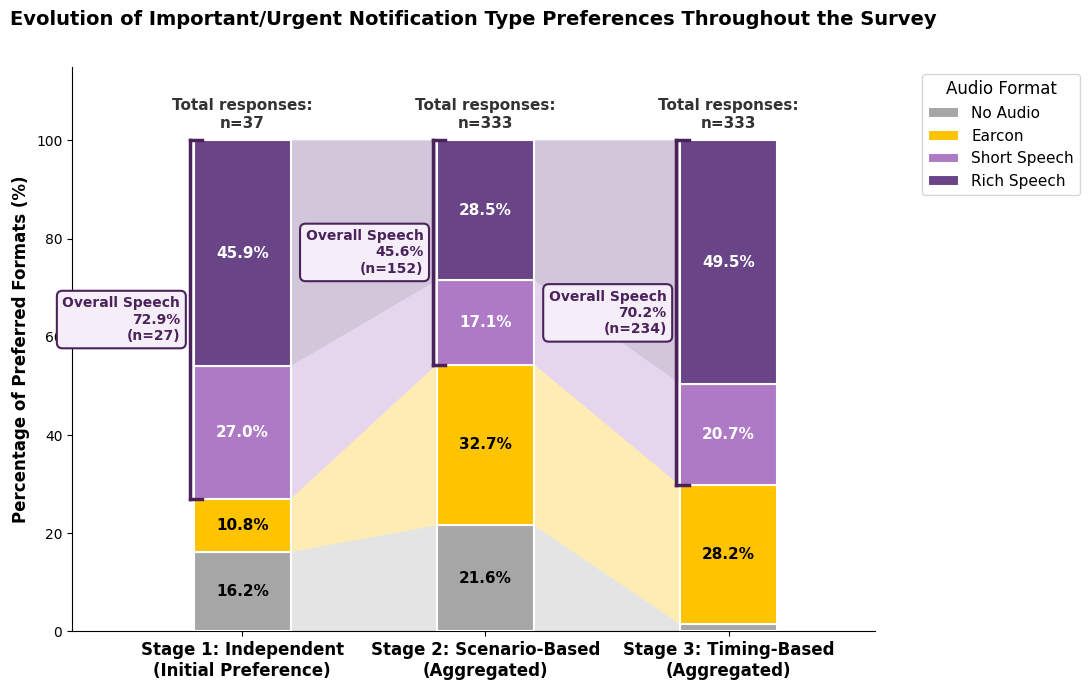

Recreate this plot in Python.
import matplotlib.pyplot as plt
import os
import numpy as np
from matplotlib.patches import Polygon

# ==========================================
# CONFIGURATION
# ==========================================
OUTPUT_DIR = "furtherPlots32"

# Explicitly tell Matplotlib to use the sans-serif list for all text by default
plt.rcParams['font.family'] = 'sans-serif'
plt.rcParams['font.sans-serif'] = ['Arial', 'Segoe UI Emoji', 'Tahoma', 'DejaVu Sans']

# Format Colors matching previous visualizations
FORMAT_COLORS = {
    'No Audio': '#A6A6A6',      # Grey
    'Earcon': '#FFC300',        # Yellow
    'Short Speech': '#AF7AC5',  # Light Purple
    'Rich Speech': '#694487'    # Dark Purple
}

FORMAT_ORDER = ['No Audio', 'Earcon', 'Short Speech', 'Rich Speech']

STAGES_ORDER = [
    'Stage 1: Independent\n(Initial Preference)', 
    'Stage 2: Scenario-Based\n(Aggregated)', 
    'Stage 3: Timing-Based\n(Aggregated)'
]

# Hardcoded data based on your provided stats
SURVEY_DATA = {
    'Stage 1: Independent\n(Initial Preference)': {
        'Rich Speech': 17,
        'Short Speech': 10,
        'No Audio': 6,
        'Earcon': 4
    },
    'Stage 2: Scenario-Based\n(Aggregated)': {
        'Earcon': 109,
        'Rich Speech': 95,
        'No Audio': 72,
        'Short Speech': 57
    },
    'Stage 3: Timing-Based\n(Aggregated)': {
        'Rich Speech': 165,
        'Earcon': 94,
        'Short Speech': 69,
        'No Audio': 5
    }
}

def plot_development_flow(data, title, filename):
    """Creates a 100% stacked bar chart showing the flow of preference over stages."""
    fig, ax = plt.subplots(figsize=(11, 7)) # Slightly wider to accommodate side labels
    
    num_stages = len(STAGES_ORDER)
    
    # Pre-calculate percentage values and bottom positions for the stacked bars
    values_matrix = np.zeros((len(FORMAT_ORDER), num_stages))
    bottoms_matrix = np.zeros((len(FORMAT_ORDER), num_stages))
    current_bottom = np.zeros(num_stages)
    
    column_totals = []
    
    for j, stage in enumerate(STAGES_ORDER):
        total_for_stage = sum(data[stage].values())
        column_totals.append(total_for_stage)
        
        for i, fmt in enumerate(FORMAT_ORDER):
            # Calculate percentages precisely
            pct = (data[stage][fmt] / total_for_stage * 100) if total_for_stage > 0 else 0
            values_matrix[i, j] = pct
            bottoms_matrix[i, j] = current_bottom[j]
            current_bottom[j] += pct

    bar_width = 0.4
    x_positions = np.arange(num_stages)
    
    # 1. Draw the connecting ribbons FIRST (so they sit behind the crisp bar borders)
    for i, fmt in enumerate(FORMAT_ORDER):
        for j in range(num_stages - 1):
            if values_matrix[i, j] > 0 or values_matrix[i, j+1] > 0:
                # Right edge of the left bar
                x1 = x_positions[j] + (bar_width / 2)
                y1_bottom = bottoms_matrix[i, j]
                y1_top = y1_bottom + values_matrix[i, j]
                
                # Left edge of the right bar
                x2 = x_positions[j+1] - (bar_width / 2)
                y2_bottom = bottoms_matrix[i, j+1]
                y2_top = y2_bottom + values_matrix[i, j+1]
                
                # Create the polygon connecting them
                poly_x = [x1, x2, x2, x1]
                poly_y = [y1_top, y2_top, y2_bottom, y1_bottom]
                
                poly = Polygon(list(zip(poly_x, poly_y)), 
                               facecolor=FORMAT_COLORS[fmt], 
                               alpha=0.3, # Semi-transparent for the "flow" look
                               edgecolor='none')
                ax.add_patch(poly)

    # 2. Draw the solid stacked bars ON TOP of the ribbons
    for i, fmt in enumerate(FORMAT_ORDER):
        bars = ax.bar(x_positions, values_matrix[i, :], bottom=bottoms_matrix[i, :], 
                      width=bar_width, label=fmt, color=FORMAT_COLORS[fmt], 
                      edgecolor='white', linewidth=1.5, zorder=4)
        
        # Add text labels inside the bars if the percentage is large enough to read
        for j, bar in enumerate(bars):
            val = values_matrix[i, j]
            if val > 3:  
                text_color = 'white' if fmt in ['Rich Speech', 'Short Speech'] else 'black'
                ax.text(bar.get_x() + bar.get_width()/2, bar.get_y() + bar.get_height()/2,
                        f'{val:.1f}%', ha='center', va='center', 
                        color=text_color, weight='bold', fontsize=11, zorder=5)

    # 3. Add the Column Totals on top of each bar
    for j, x in enumerate(x_positions):
        ax.text(x, 102, f"Total responses:\nn={column_totals[j]}", 
                ha='center', va='bottom', fontsize=11, weight='bold', color='#333333')

    # 4. Add "Overall Speech" Brackets on the left of each bar
    for j, stage in enumerate(STAGES_ORDER):
        # Index 2 is 'Short Speech', Index 3 is 'Rich Speech'
        speech_bottom = bottoms_matrix[2, j]
        speech_top = bottoms_matrix[3, j] + values_matrix[3, j]
        
        # Calculate combined stats perfectly matched to the visual rounded labels
        raw_short = SURVEY_DATA[stage]['Short Speech']
        raw_rich = SURVEY_DATA[stage]['Rich Speech']
        total_for_stage = column_totals[j]
        
        short_pct = round((raw_short / total_for_stage) * 100, 1)
        rich_pct = round((raw_rich / total_for_stage) * 100, 1)
        combined_pct = short_pct + rich_pct
        combined_n = raw_short + raw_rich
        
        bracket_x = x_positions[j] - (bar_width / 2) - 0.015
        cap_len = 0.05
        
        # Draw the vertical line for the bracket
        ax.plot([bracket_x, bracket_x], [speech_bottom, speech_top], color='#4A235A', lw=2.5, zorder=6)
        # Draw the top horizontal cap
        ax.plot([bracket_x, bracket_x + cap_len], [speech_top, speech_top], color='#4A235A', lw=2.5, zorder=6)
        # Draw the bottom horizontal cap
        ax.plot([bracket_x, bracket_x + cap_len], [speech_bottom, speech_bottom], color='#4A235A', lw=2.5, zorder=6)
        
        # Draw the text box containing the summary
        ax.text(bracket_x - 0.04, (speech_bottom + speech_top) / 2, 
                f"Overall Speech\n{combined_pct:.1f}%\n(n={combined_n})", 
                ha='right', va='center', color='#4A235A', weight='bold', fontsize=10,
                bbox=dict(boxstyle="round,pad=0.4", fc="#F5EEF8", ec="#4A235A", lw=1.5),
                zorder=7)

    # Formatting and aesthetics
    ax.set_title(title, fontsize=14, weight='bold', pad=30)
    ax.set_ylabel('Percentage of Preferred Formats (%)', fontsize=12, weight='bold')
    
    # Adjust axes limits to fit the new left-aligned brackets cleanly
    ax.set_ylim(0, 115)
    ax.set_xlim(-0.7, num_stages - 0.4)
    
    # Set X-axis labels
    ax.set_xticks(x_positions)
    ax.set_xticklabels(STAGES_ORDER, fontsize=12, weight='bold')
    
    # Remove y-axis ticks above 100 since the bar caps at 100
    ax.set_yticks([0, 20, 40, 60, 80, 100])
    
    # Adjust legend
    ax.legend(title="Audio Format", bbox_to_anchor=(1.05, 1), loc='upper left', fontsize=11, title_fontsize=12)
    
    # Remove top and right borders for a cleaner look
    ax.spines['top'].set_visible(False)
    ax.spines['right'].set_visible(False)
    
    # Ensure it saves perfectly
    plt.tight_layout()
    os.makedirs(OUTPUT_DIR, exist_ok=True)
    out_path = os.path.join(OUTPUT_DIR, filename)
    plt.savefig(out_path, dpi=300, bbox_inches='tight')
    print(f"Saved Flow Chart: {out_path}")
    plt.close()


def main():
    print("Generating preference development chart...")
    plot_development_flow(
        SURVEY_DATA, 
        "Evolution of Important/Urgent Notification Type Preferences Throughout the Survey", 
        "06_Preference_Development_Flow.png"
    )

if __name__ == "__main__":
    main()
